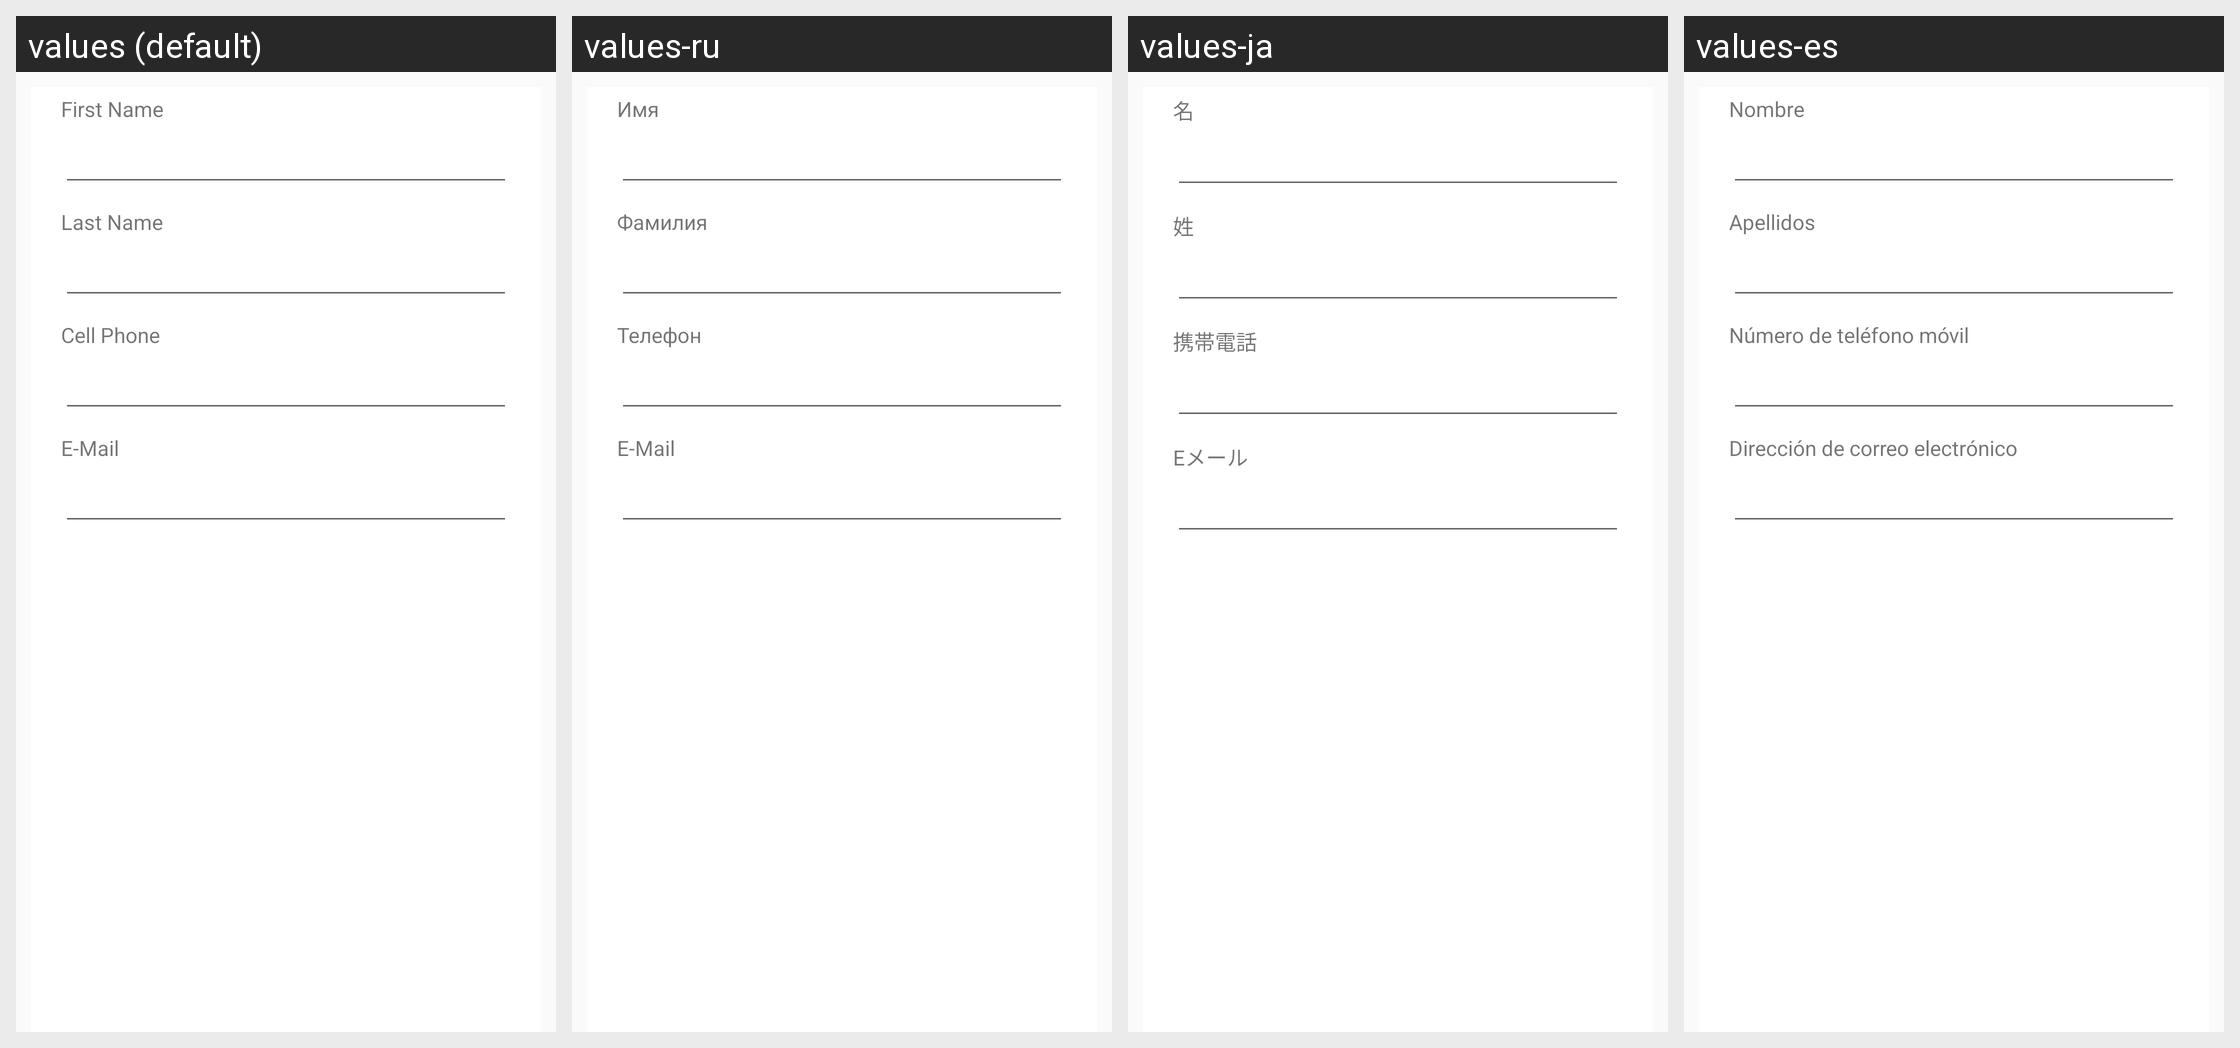

The Android screen above is rendered under several locales of the same app. Produce the string resources it draws, with the default and per-locale values.
Android screen res/layout/viewflipper_signup.xml rendered under 4 locales, left to right: values (default), values-ru, values-ja, values-es. Device: Nexus 5 (rendered at 1080×1920; each locale shown at half size, 540×960, under a caption strip naming it); theme BaseAppTheme.
Other locales in the repository, not shown: values-da, values-de, values-fr, values-ko, values-pl, values-zh.
Strings drawn on this screen, with the default value and each locale's value (text and hints the layout hard-codes, and strings that could not be matched under every locale, appear in the picture but are not listed):

first_name
  values: First Name
  values-ru: Имя
  values-ja: 名
  values-es: Nombre

last_name
  values: Last Name
  values-ru: Фамилия
  values-ja: 姓
  values-es: Apellidos

phone
  values: Cell Phone
  values-ru: Телефон
  values-ja: 携帯電話
  values-es: Número de teléfono móvil

email
  values: E-Mail
  values-ru: E-Mail
  values-ja: Eメール
  values-es: Dirección de correo electrónico
